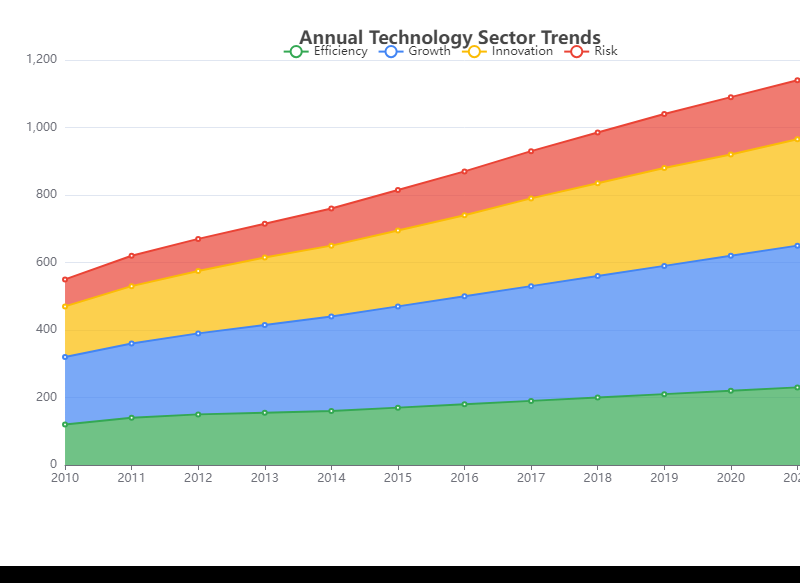

Source data for this figure (header and first rows):
Year, Efficiency, Growth, Innovation, Risk
2010, 120, 200, 150, 80
2011, 140, 220, 170, 90
2012, 150, 240, 185, 95
2013, 155, 260, 200, 100
2014, 160, 280, 210, 110
2015, 170, 300, 225, 120
2016, 180, 320, 240, 130
2017, 190, 340, 260, 140
2018, 200, 360, 275, 150
2019, 210, 380, 290, 160
2020, 220, 400, 300, 170
2021, 230, 420, 315, 175
2022, 240, 440, 330, 180
